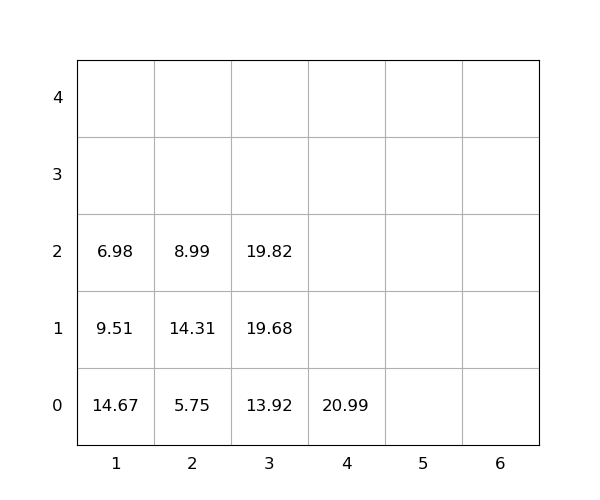

The table this chart was drawn from, first rows:
idx, loc_x, loc_y, loc_z, weight, group, score, seq, reloc, size(ft)
1, 1, 0, 0, 14.67, 0, 14.67, 0, 1.0, 20
2, 2, 0, 0, 5.75, 0, 5.75, 0, 0, 20
3, 3, 0, 0, 13.92, 0, 13.92, 0, 0, 20
4, 3, 0, 1, 19.68, 0, 19.68, 1, 0, 20
5, 2, 0, 1, 14.31, 0, 14.31, 2, 1.0, 20
6, 1, 0, 1, 9.51, 0, 9.51, 3, 1.0, 20
7, 3, 0, 2, 19.82, 0, 19.82, 4, 0, 20
8, 2, 0, 2, 8.99, 0, 8.99, 5, 1.0, 20
9, 1, 0, 2, 6.98, 0, 6.98, 6, 1.0, 20
10, 4, 0, 0, 20.99, 0, 20.99, 7, 1.0, 20
